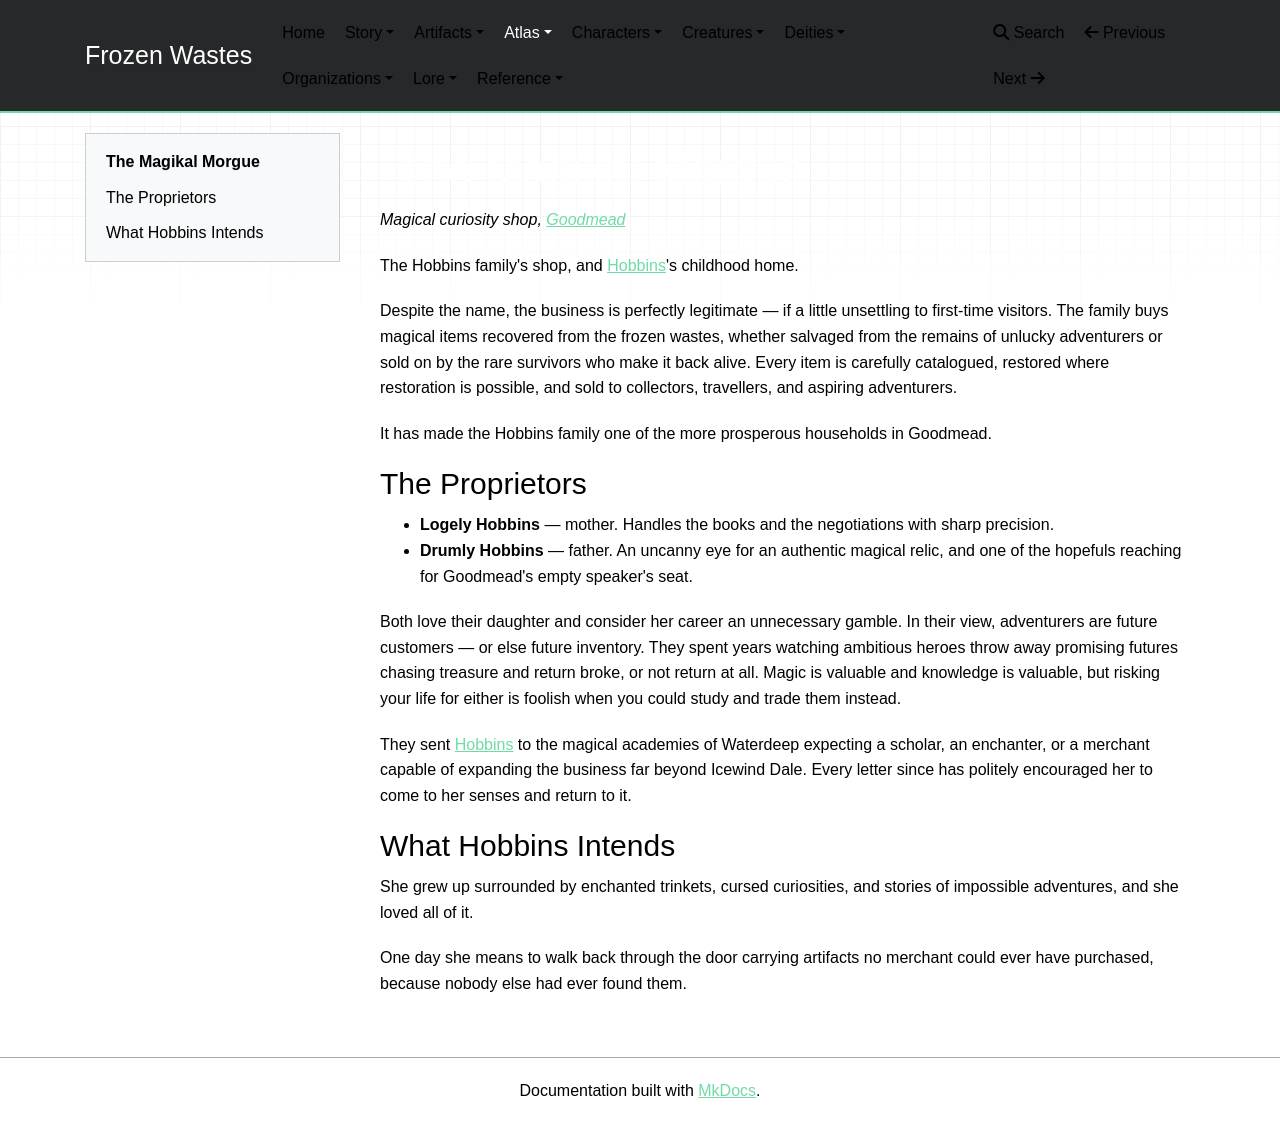

repository: mikeStr8s/frozen-wastes · page: world/atlas/The Magikal Morgue/index.html · generator: mkdocs

# The Magikal Morgue

_Magical curiosity shop, [Goodmead](Goodmead.md)_

The Hobbins family's shop, and [Hobbins](../characters/Hobbins.md)'s childhood home.

Despite the name, the business is perfectly legitimate — if a little unsettling to first-time visitors. The family buys magical items recovered from the frozen wastes, whether salvaged from the remains of unlucky adventurers or sold on by the rare survivors who make it back alive. Every item is carefully catalogued, restored where restoration is possible, and sold to collectors, travellers, and aspiring adventurers.

It has made the Hobbins family one of the more prosperous households in Goodmead.

## The Proprietors

- **Logely Hobbins** — mother. Handles the books and the negotiations with sharp precision.
- **Drumly Hobbins** — father. An uncanny eye for an authentic magical relic, and one of the hopefuls reaching for Goodmead's empty speaker's seat.

Both love their daughter and consider her career an unnecessary gamble. In their view, adventurers are future customers — or else future inventory. They spent years watching ambitious heroes throw away promising futures chasing treasure and return broke, or not return at all. Magic is valuable and knowledge is valuable, but risking your life for either is foolish when you could study and trade them instead.

They sent [Hobbins](../characters/Hobbins.md) to the magical academies of Waterdeep expecting a scholar, an enchanter, or a merchant capable of expanding the business far beyond Icewind Dale. Every letter since has politely encouraged her to come to her senses and return to it.

## What Hobbins Intends

She grew up surrounded by enchanted trinkets, cursed curiosities, and stories of impossible adventures, and she loved all of it.

One day she means to walk back through the door carrying artifacts no merchant could ever have purchased, because nobody else had ever found them.

<!--
DM ONLY — not rendered on the site.

While cataloguing inventory here, Hobbins occasionally encountered magical
objects her parents quietly refused to sell. They were locked away without
explanation, and every question met the same answer:
"Some things are worth more left forgotten." She never learned why.
Whether those relics are cursed, connected to someone powerful, or tied to
a greater mystery remains unknown — but she has never forgotten them.
-->
